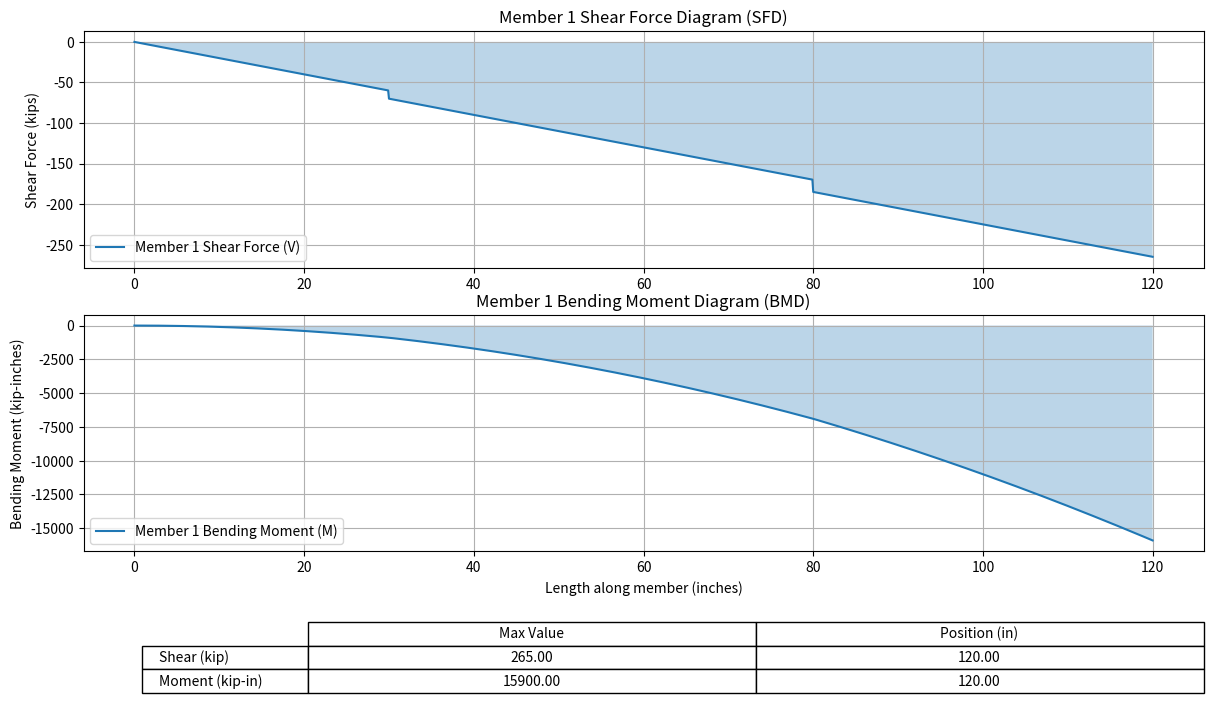

This chart was generated by the following Python code:
import numpy as np
import matplotlib.pyplot as plt
import pandas as pd


def calculate_and_plot_member_forces(members_data):
    """
    Calculate and plot the internal shear forces and bending moments for multiple members.
    Provides a summary table of max and min shears and moments.
    """
    summary_data = []  # List to collect summary data

    for index, member in enumerate(members_data, start=1):
        member_length = member['member_length']
        point_loads = member['point_loads']
        distributed_loads = member['distributed_loads']
        end_forces = member['end_forces']

        # Positions along member for plotting
        x_vals = np.linspace(0, member_length, num=int(member_length) * 10 + 1)
        V = np.zeros_like(x_vals)
        M = np.zeros_like(x_vals)

        # Apply end conditions
        V_start, M_start, V_end, M_end = end_forces
        V += V_start
        M += M_start

        # Process point loads
        for P, a in point_loads:
            idx = np.searchsorted(x_vals, a)  # Find the index where the load is applied
            V[idx:] -= P
            M[idx:] -= P * (x_vals[idx:] - a)

        # Process distributed loads
        for w, a, b in distributed_loads:
            idx_start = np.searchsorted(x_vals, a)  # Find the index for start of the load
            idx_end = np.searchsorted(x_vals, b)  # Find the index for end of the load
            x_load = x_vals[idx_start:idx_end + 1] - a
            V[idx_start:idx_end + 1] -= w * x_load
            M[idx_start:idx_end + 1] -= 0.5 * w * x_load ** 2

        # Apply end shear and moment
        V[-1] += V_end
        M[-1] += M_end

        # Find the max and min shear and moment
        max_shear = np.max(np.abs(V))
        max_shear_pos = x_vals[np.argmax(np.abs(V))]
        max_moment = np.max(np.abs(M))
        max_moment_pos = x_vals[np.argmax(np.abs(M))]

        # Data for the table
        cell_text = [
            [f"{max_shear:.2f}", f"{max_shear_pos:.2f}"],
            [f"{max_moment:.2f}", f"{max_moment_pos:.2f}"]
        ]

        # Plotting
        fig, ax = plt.subplots(2, 1, figsize=(14, 8))

        # Shear Force Diagram (SFD)
        ax[0].plot(x_vals, V, label=f'Member {index} Shear Force (V)')
        ax[0].fill_between(x_vals, V, alpha=0.3)
        ax[0].set_title(f'Member {index} Shear Force Diagram (SFD)')
        ax[0].set_ylabel('Shear Force (kips)')
        ax[0].grid(True)
        ax[0].legend()

        # Bending Moment Diagram (BMD)
        ax[1].plot(x_vals, M, label=f'Member {index} Bending Moment (M)')
        ax[1].fill_between(x_vals, M, alpha=0.3)
        ax[1].set_title(f'Member {index} Bending Moment Diagram (BMD)')
        ax[1].set_xlabel('Length along member (inches)')
        ax[1].set_ylabel('Bending Moment (kip-inches)')
        ax[1].grid(True)
        ax[1].legend()

        # Add a table below the plots
        table_ax = plt.table(cellText=cell_text,
                             colLabels=["Max Value", "Position (in)"],
                             rowLabels=["Shear (kip)      ", "Moment (kip-in)           "],
                             cellLoc='center',
                             loc='center',
                             bbox=[0.2, -0.6, 0.8, 0.3])  #[left, bottom, width, height]

        # Adjust font size of the table if necessary
        table_ax.auto_set_font_size(False)
        table_ax.set_fontsize(10)
        table_ax.scale(1.2, 1.2)  # You can adjust the scale to fit your needs

        # Adjust layout to make room for the table
        plt.subplots_adjust(left=0.1, bottom=0.2, top=0.85)
        plt.show()


    # Create the DataFrame from the collected data
    summary_table = pd.DataFrame(summary_data)
    print(summary_table)
    return summary_table


# Example usage
members_data = [
    {
        'member_length': 120,  # inches
        'point_loads': [(10, 30), (15, 80)],  # (magnitude in kips, position in inches)
        'distributed_loads': [(2, 0, 120)],  # (magnitude in kips per inch, start, end)
        'end_forces': (0, 0, 0, 0),  # (start shear, start moment, end shear, end moment)
    },
    # ... Add more member data as needed
]


# Generate summary table and plots for members
summary = calculate_and_plot_member_forces(members_data)
